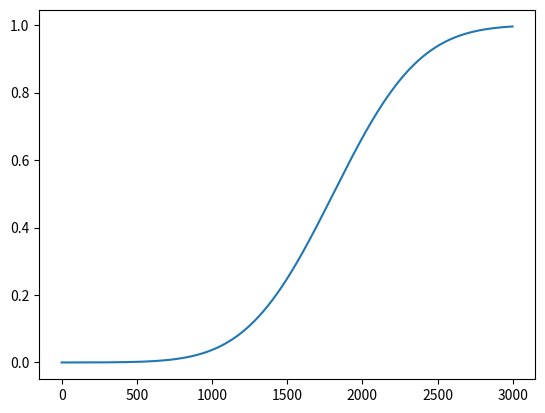

Source code (Python):
import numpy as np
import matplotlib.pyplot as plt
from scipy.stats import beta, gamma
from scipy import stats

# beta_pdf = beta.pdf(x=np.linspace(0, 1, 100), a=2, b=5, loc=0)
# ax0 = plt.plot(beta_pdf)

# rvs = np.random.normal(loc=640, scale=150, size=1000)
# plt.hist(rvs, bins=100)

# _gamma = gamma.pdf(np.linspace(0, 100, 100), 2, 5, 10)
# ax0 = plt.plot(_gamma)

"""WEIGHTED LINSPACE"""
# your distribution:
distribution = stats.norm(loc=0.6, scale=0.15)

# percentile point, the range for the inverse cumulative distribution function:
bounds_for_range = distribution.cdf([0, 1])

# Linspace for the inverse cdf:
pp = np.linspace(*bounds_for_range, num=3000)

# x = distribution.ppf(pp).astype(float)
x = distribution.cdf(pp)
x[-1] = x[-2]
# And just to check that it makes sense you can try:
from matplotlib import pyplot as plt
plt.plot(x)
# plt.hist(x)
plt.show()



